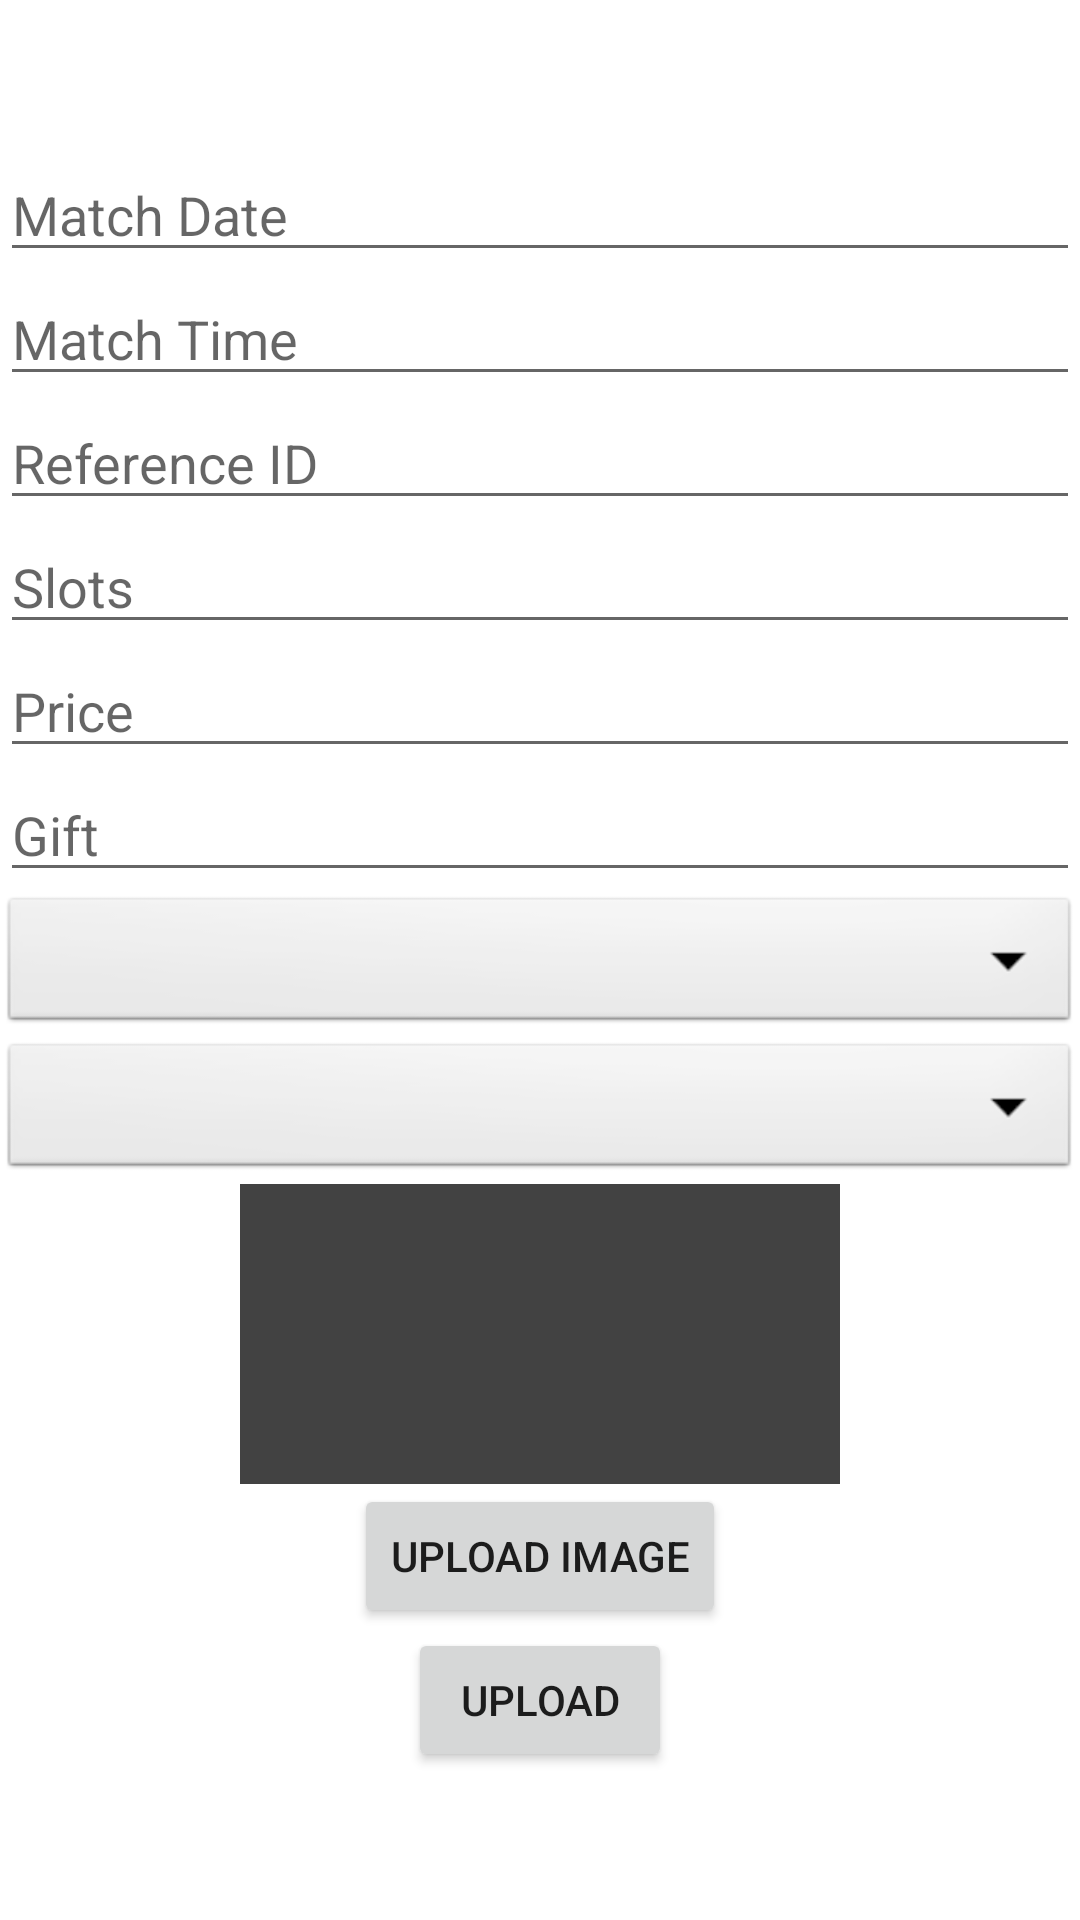

Here is an Android app screen rendered from its layout file. Give the layout XML and the strings, colors and styles it references.
<!-- AndroidManifest.xml: application theme Theme.BgmiTournament -->
<!-- res/layout/fragment_create_match_.xml -->
<?xml version="1.0" encoding="utf-8"?>
<FrameLayout xmlns:android="http://schemas.android.com/apk/res/android"
    xmlns:tools="http://schemas.android.com/tools"
    android:layout_width="match_parent"
    android:layout_height="match_parent"
    android:background="@color/white"
    android:clickable="true"
    android:focusable="true"
    tools:context=".CreateMatch_Fragment">

    <LinearLayout
        android:layout_width="match_parent"
        android:layout_height="match_parent"
        android:orientation="vertical"
        android:gravity="center">

        <EditText
            android:id="@+id/match_Date"
            android:layout_width="match_parent"
            android:layout_height="wrap_content"
            android:hint="Match Date"/>

        <EditText
            android:id="@+id/match_Time"
            android:layout_width="match_parent"
            android:layout_height="wrap_content"
            android:hint="Match Time"/>

        <EditText
            android:id="@+id/reference_id"
            android:layout_width="match_parent"
            android:layout_height="wrap_content"
            android:hint="Reference ID"/>

        <EditText
            android:id="@+id/slots"
            android:layout_width="match_parent"
            android:layout_height="wrap_content"
            android:hint="Slots"/>

        <EditText
            android:id="@+id/match_charge"
            android:layout_width="match_parent"
            android:layout_height="wrap_content"
            android:hint="Price"/>

        <EditText
            android:id="@+id/rewards"
            android:layout_width="match_parent"
            android:layout_height="wrap_content"
            android:hint="Gift"/>

        <Spinner
            android:layout_width="match_parent"
            android:layout_height="wrap_content"
            android:id="@+id/spinner1"
            android:spinnerMode="dropdown"
            android:background="@android:drawable/btn_dropdown"/>

        <Spinner
            android:layout_width="match_parent"
            android:layout_height="wrap_content"
            android:id="@+id/spinner2"
            android:spinnerMode="dropdown"
            android:background="@android:drawable/btn_dropdown"/>

        <ImageView
            android:layout_width="200dp"
            android:layout_height="100dp"
            android:background="@color/cardview_dark_background"
            android:id="@+id/imageView"/>

        <Button
            android:layout_width="wrap_content"
            android:layout_height="wrap_content"
            android:text="Upload image"
            android:id="@+id/upload_ImageBtn"/>

        <Button
            android:layout_width="wrap_content"
            android:layout_height="wrap_content"
            android:text="Upload"
            android:id="@+id/upload"/>
    </LinearLayout>

</FrameLayout>
<!-- resources referenced by this layout -->
<resources>
  <style name="Theme.BgmiTournament" parent="Theme.MaterialComponents.DayNight.DarkActionBar">
          
          <item name="colorPrimary">@color/purple_500</item>
          <item name="colorPrimaryVariant">@color/purple_700</item>
          <item name="colorOnPrimary">@color/white</item>
          
          <item name="colorSecondary">@color/teal_200</item>
          <item name="colorSecondaryVariant">@color/teal_700</item>
          <item name="colorOnSecondary">@color/black</item>
          
          <item name="android:statusBarColor">?attr/colorPrimaryVariant</item>
          
      </style>
  <!-- not gathered from this repository: default colours our renderer supplied (Android Studio template values) -->
  <color name="purple_500">#FF6200EE</color>
  <color name="purple_700">#FF3700B3</color>
  <color name="teal_200">#FF03DAC5</color>
  <color name="teal_700">#FF018786</color>
  <color name="black">#FF000000</color>
  <color name="white">#FFFFFFFF</color>
</resources>
